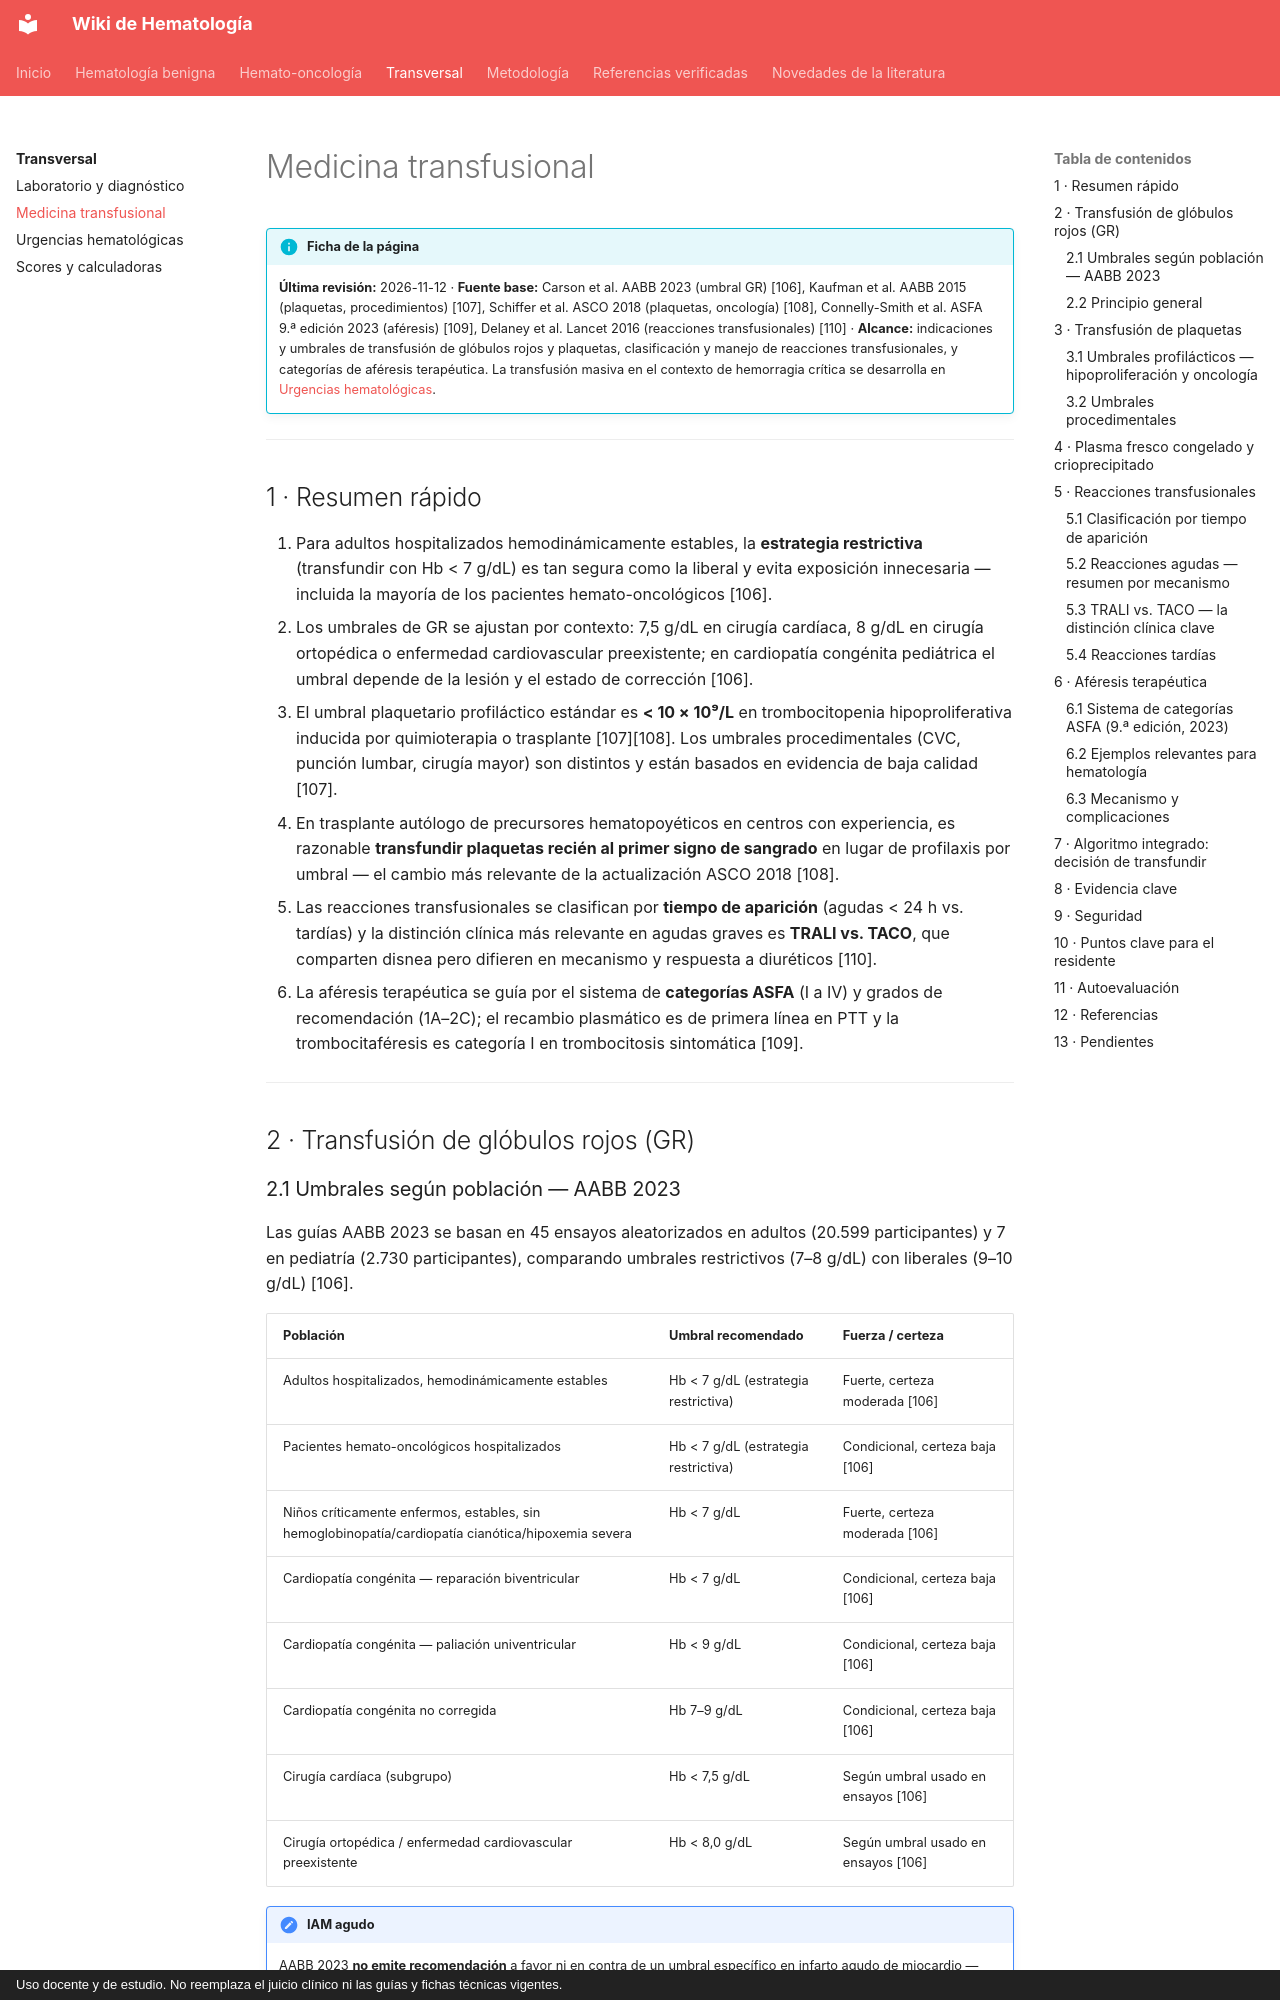

repository: WikiHematoHPM/wiki-hematologia · page: transversal/medicina-transfusional/index.html · generator: mkdocs · copyright: Uso docente y de estudio. No reemplaza el juicio clínico ni las guías y fichas técnicas vigentes.

# Medicina transfusional

!!! info "Ficha de la página"
    **Última revisión:** 2026-11-12 · **Fuente base:** Carson et al. AABB 2023 (umbral GR) [106], Kaufman et al. AABB 2015 (plaquetas, procedimientos) [107], Schiffer et al. ASCO 2018 (plaquetas, oncología) [108], Connelly-Smith et al. ASFA 9.ª edición 2023 (aféresis) [109], Delaney et al. Lancet 2016 (reacciones transfusionales) [110] · **Alcance:** indicaciones y umbrales de transfusión de glóbulos rojos y plaquetas, clasificación y manejo de reacciones transfusionales, y categorías de aféresis terapéutica. La transfusión masiva en el contexto de hemorragia crítica se desarrolla en [Urgencias hematológicas](urgencias-hematologicas.md).

---

## 1 · Resumen rápido

1. Para adultos hospitalizados hemodinámicamente estables, la **estrategia restrictiva** (transfundir con Hb < 7 g/dL) es tan segura como la liberal y evita exposición innecesaria — incluida la mayoría de los pacientes hemato-oncológicos [106].
2. Los umbrales de GR se ajustan por contexto: 7,5 g/dL en cirugía cardíaca, 8 g/dL en cirugía ortopédica o enfermedad cardiovascular preexistente; en cardiopatía congénita pediátrica el umbral depende de la lesión y el estado de corrección [106].
3. El umbral plaquetario profiláctico estándar es **< 10 × 10⁹/L** en trombocitopenia hipoproliferativa inducida por quimioterapia o trasplante [107][108]. Los umbrales procedimentales (CVC, punción lumbar, cirugía mayor) son distintos y están basados en evidencia de baja calidad [107].
4. En trasplante autólogo de precursores hematopoyéticos en centros con experiencia, es razonable **transfundir plaquetas recién al primer signo de sangrado** en lugar de profilaxis por umbral — el cambio más relevante de la actualización ASCO 2018 [108].
5. Las reacciones transfusionales se clasifican por **tiempo de aparición** (agudas < 24 h vs. tardías) y la distinción clínica más relevante en agudas graves es **TRALI vs. TACO**, que comparten disnea pero difieren en mecanismo y respuesta a diuréticos [110].
6. La aféresis terapéutica se guía por el sistema de **categorías ASFA** (I a IV) y grados de recomendación (1A–2C); el recambio plasmático es de primera línea en PTT y la trombocitaféresis es categoría I en trombocitosis sintomática [109].

---

## 2 · Transfusión de glóbulos rojos (GR)

### 2.1 Umbrales según población — AABB 2023

Las guías AABB 2023 se basan en 45 ensayos aleatorizados en adultos (20.599 participantes) y 7 en pediatría (2.730 participantes), comparando umbrales restrictivos (7–8 g/dL) con liberales (9–10 g/dL) [106].

| Población | Umbral recomendado | Fuerza / certeza |
|---|---|---|
| Adultos hospitalizados, hemodinámicamente estables | Hb < 7 g/dL (estrategia restrictiva) | Fuerte, certeza moderada [106] |
| Pacientes hemato-oncológicos hospitalizados | Hb < 7 g/dL (estrategia restrictiva) | Condicional, certeza baja [106] |
| Niños críticamente enfermos, estables, sin hemoglobinopatía/cardiopatía cianótica/hipoxemia severa | Hb < 7 g/dL | Fuerte, certeza moderada [106] |
| Cardiopatía congénita — reparación biventricular | Hb < 7 g/dL | Condicional, certeza baja [106] |
| Cardiopatía congénita — paliación univentricular | Hb < 9 g/dL | Condicional, certeza baja [106] |
| Cardiopatía congénita no corregida | Hb 7–9 g/dL | Condicional, certeza baja [106] |
| Cirugía cardíaca (subgrupo) | Hb < 7,5 g/dL | Según umbral usado en ensayos [106] |
| Cirugía ortopédica / enfermedad cardiovascular preexistente | Hb < 8,0 g/dL | Según umbral usado en ensayos [106] |

!!! note "IAM agudo"
    AABB 2023 **no emite recomendación** a favor ni en contra de un umbral específico en infarto agudo de miocardio — evidencia insuficiente [106].
